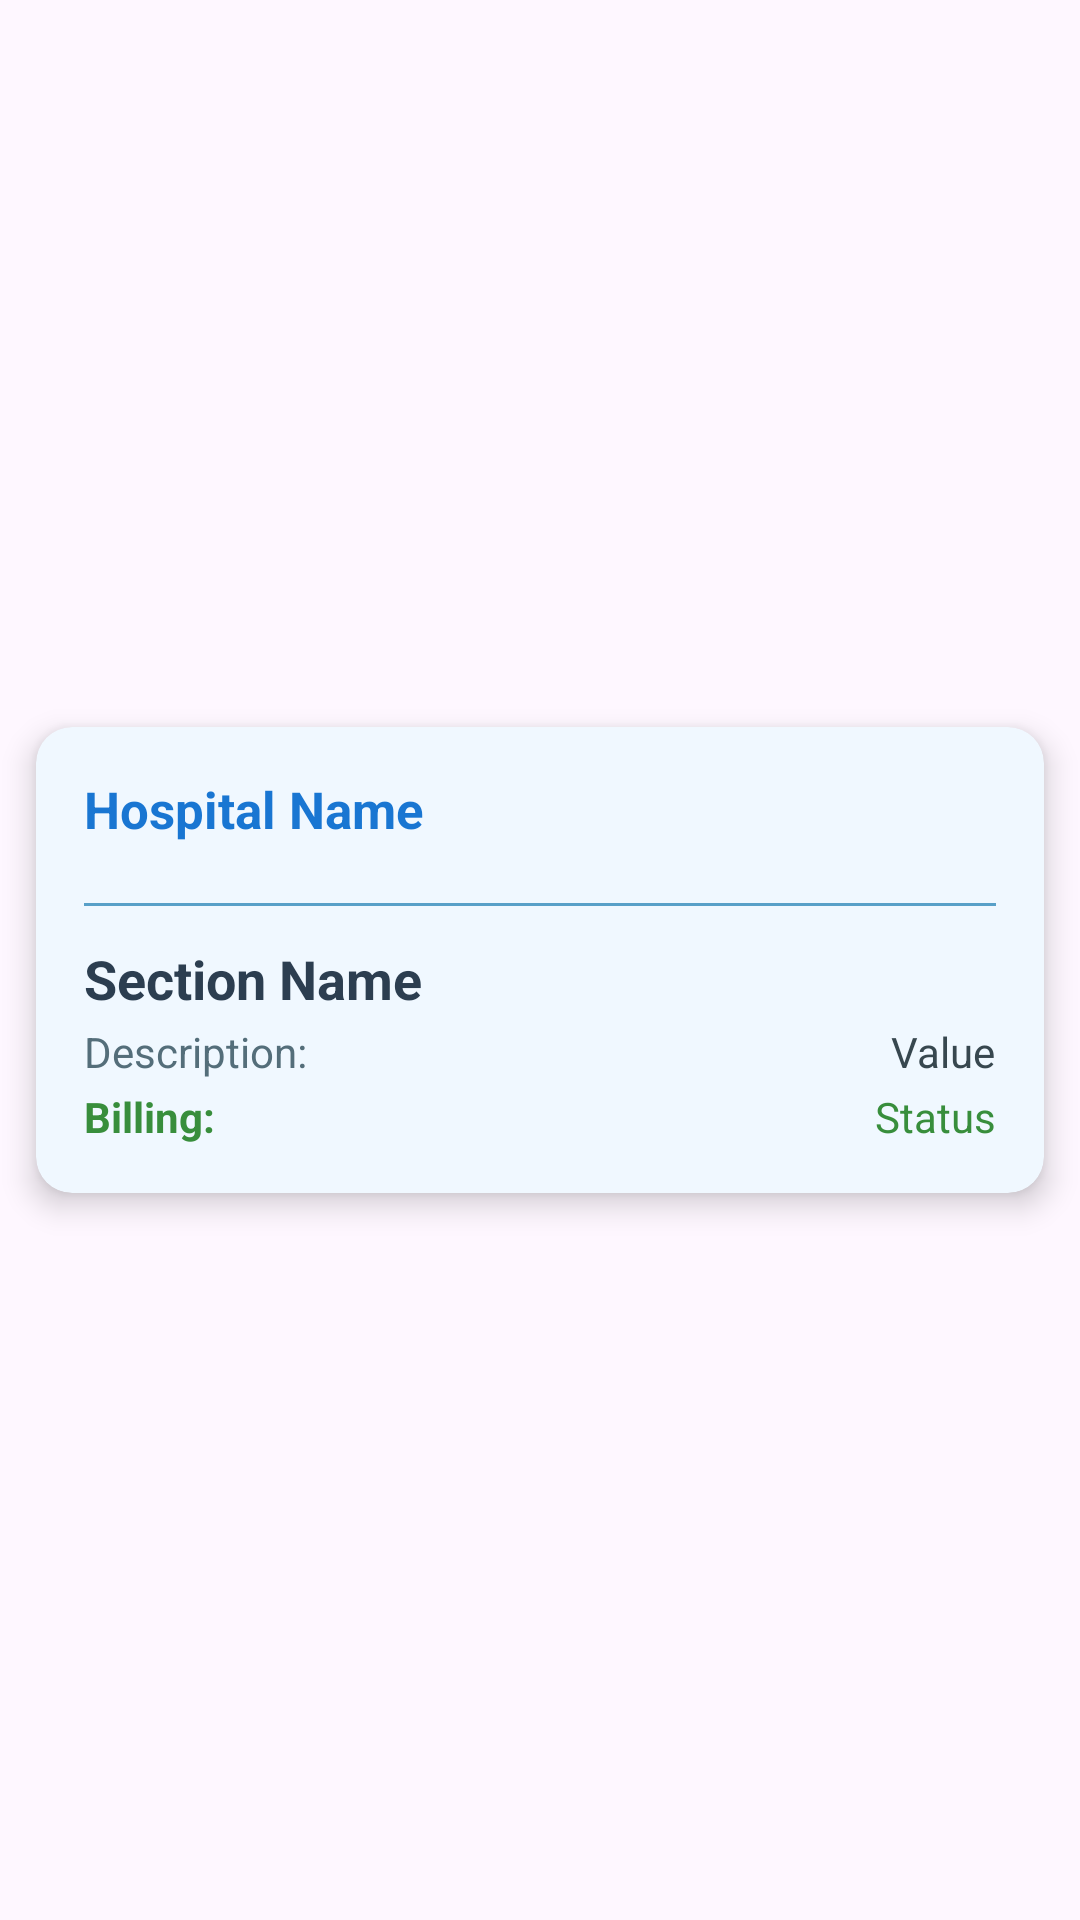

Reconstruct the res/layout file that produces this screen, plus the resources it refers to.
<!-- AndroidManifest.xml: application theme Theme.Sapa -->
<!-- res/layout/recycleview_sections.xml -->
<?xml version="1.0" encoding="utf-8"?>
<androidx.constraintlayout.widget.ConstraintLayout
    xmlns:android="http://schemas.android.com/apk/res/android"
    xmlns:app="http://schemas.android.com/apk/res-auto"
    android:layout_width="match_parent"
    android:layout_height="wrap_content"
    android:id="@+id/sections">

    <androidx.cardview.widget.CardView
        android:id="@+id/recycle_view"
        android:layout_width="0dp"
        android:layout_height="wrap_content"
        android:minHeight="130dp"
        app:cardCornerRadius="12dp"
        app:cardElevation="6dp"
        app:layout_constraintTop_toTopOf="parent"
        app:layout_constraintBottom_toBottomOf="parent"
        app:layout_constraintStart_toStartOf="parent"
        app:layout_constraintEnd_toEndOf="parent"
        android:layout_marginHorizontal="12dp"
        android:layout_marginVertical="8dp"
        app:cardBackgroundColor="#F0F8FF ">

        <LinearLayout
            android:layout_width="match_parent"
            android:layout_height="wrap_content"
            android:orientation="vertical"
            android:padding="16dp">


            <LinearLayout
                android:layout_width="match_parent"
                android:layout_height="wrap_content"
                android:orientation="horizontal"
                android:gravity="center_vertical"
                android:layout_marginBottom="12dp"
                android:paddingBottom="8dp"
                android:background="?attr/selectableItemBackground">

                <TextView
                    android:id="@+id/hospitalName"
                    android:layout_width="wrap_content"
                    android:layout_height="wrap_content"
                    android:text="Hospital Name"
                    android:textSize="17sp"
                    android:textStyle="bold"
                    android:textColor="#1976D2" />
            </LinearLayout>


            <View
                android:layout_width="match_parent"
                android:layout_height="1dp"
                android:background="@color/secondary"
                android:layout_marginBottom="12dp"/>

            <LinearLayout
                android:layout_width="match_parent"
                android:layout_height="wrap_content"
                android:orientation="horizontal">

                <LinearLayout
                    android:layout_width="0dp"
                    android:layout_height="wrap_content"
                    android:layout_weight="1"
                    android:orientation="vertical"
                    android:gravity="center_vertical">

                    <TextView
                        android:id="@+id/sectionName"
                        android:layout_width="wrap_content"
                        android:layout_height="wrap_content"
                        android:text="Section Name"
                        android:textSize="18sp"
                        android:textStyle="bold"
                        android:textColor="#2C3E50" />

                    <RelativeLayout
                        android:layout_width="match_parent"
                        android:layout_height="wrap_content"
                        android:layout_marginTop="8px">

                        <TextView
                            android:id="@+id/section_description"
                            android:layout_width="wrap_content"
                            android:layout_height="wrap_content"
                            android:text="Description:"
                            android:textColor="#546E7A"
                            android:textSize="14sp" />

                        <TextView
                            android:id="@+id/sectionValue"
                            android:layout_width="wrap_content"
                            android:layout_height="wrap_content"
                            android:text="Value"
                            android:textSize="14sp"
                            android:textColor="#37474F"
                            android:layout_alignParentEnd="true"
                            android:layout_alignBaseline="@id/section_description" />

                    </RelativeLayout>

                    <RelativeLayout
                        android:layout_width="match_parent"
                        android:layout_height="wrap_content"
                        android:layout_marginTop="8px">

                        <TextView
                            android:id="@+id/billing"
                            android:layout_width="wrap_content"
                            android:layout_height="wrap_content"
                            android:text="Billing:"
                            android:textSize="14sp"
                            android:textColor="#388E3C"
                            android:textStyle="bold" />

                        <TextView
                            android:id="@+id/startTimeValue"
                            android:layout_width="wrap_content"
                            android:layout_height="wrap_content"
                            android:text="Status"
                            android:textSize="14sp"
                            android:textColor="#388E3C"
                            android:layout_alignParentEnd="true"
                            android:layout_alignBaseline="@id/billing" />

                    </RelativeLayout>
                </LinearLayout>
            </LinearLayout>
        </LinearLayout>
    </androidx.cardview.widget.CardView>
</androidx.constraintlayout.widget.ConstraintLayout>
<!-- resources referenced by this layout -->
<resources>
  <color name="secondary">#58A0C8</color>
  <style name="Theme.Sapa" parent="Base.Theme.Sapa" />
  <style name="Base.Theme.Sapa" parent="Theme.Material3.DayNight.NoActionBar">
          
          
      </style>
</resources>
